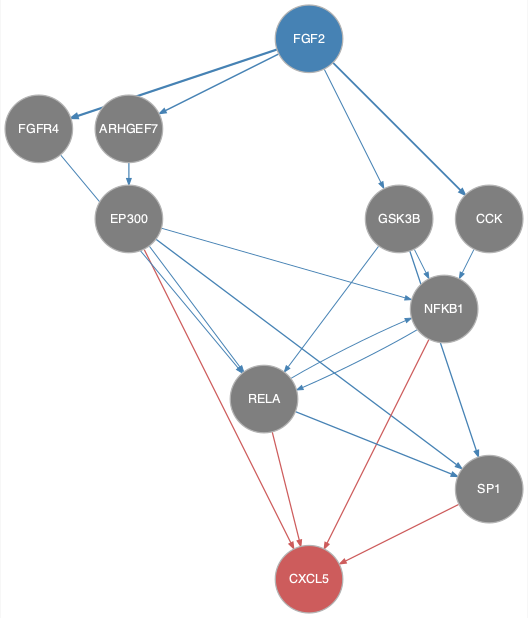

The data file committed next to this chart (first rows):
from	to
ARHGEF7	EP300
CCK	NFKB1
EP300	NFKB1
EP300	RELA
EP300	SP1
FGF2	ARHGEF7
FGF2	CCK
FGF2	FGFR4
FGF2	GSK3B
FGFR4	RELA
GSK3B	NFKB1
GSK3B	RELA
GSK3B	SP1
NFKB1	RELA
RELA	NFKB1
RELA	SP1
EP300	CXCL5
NFKB1	CXCL5
RELA	CXCL5
SP1	CXCL5
